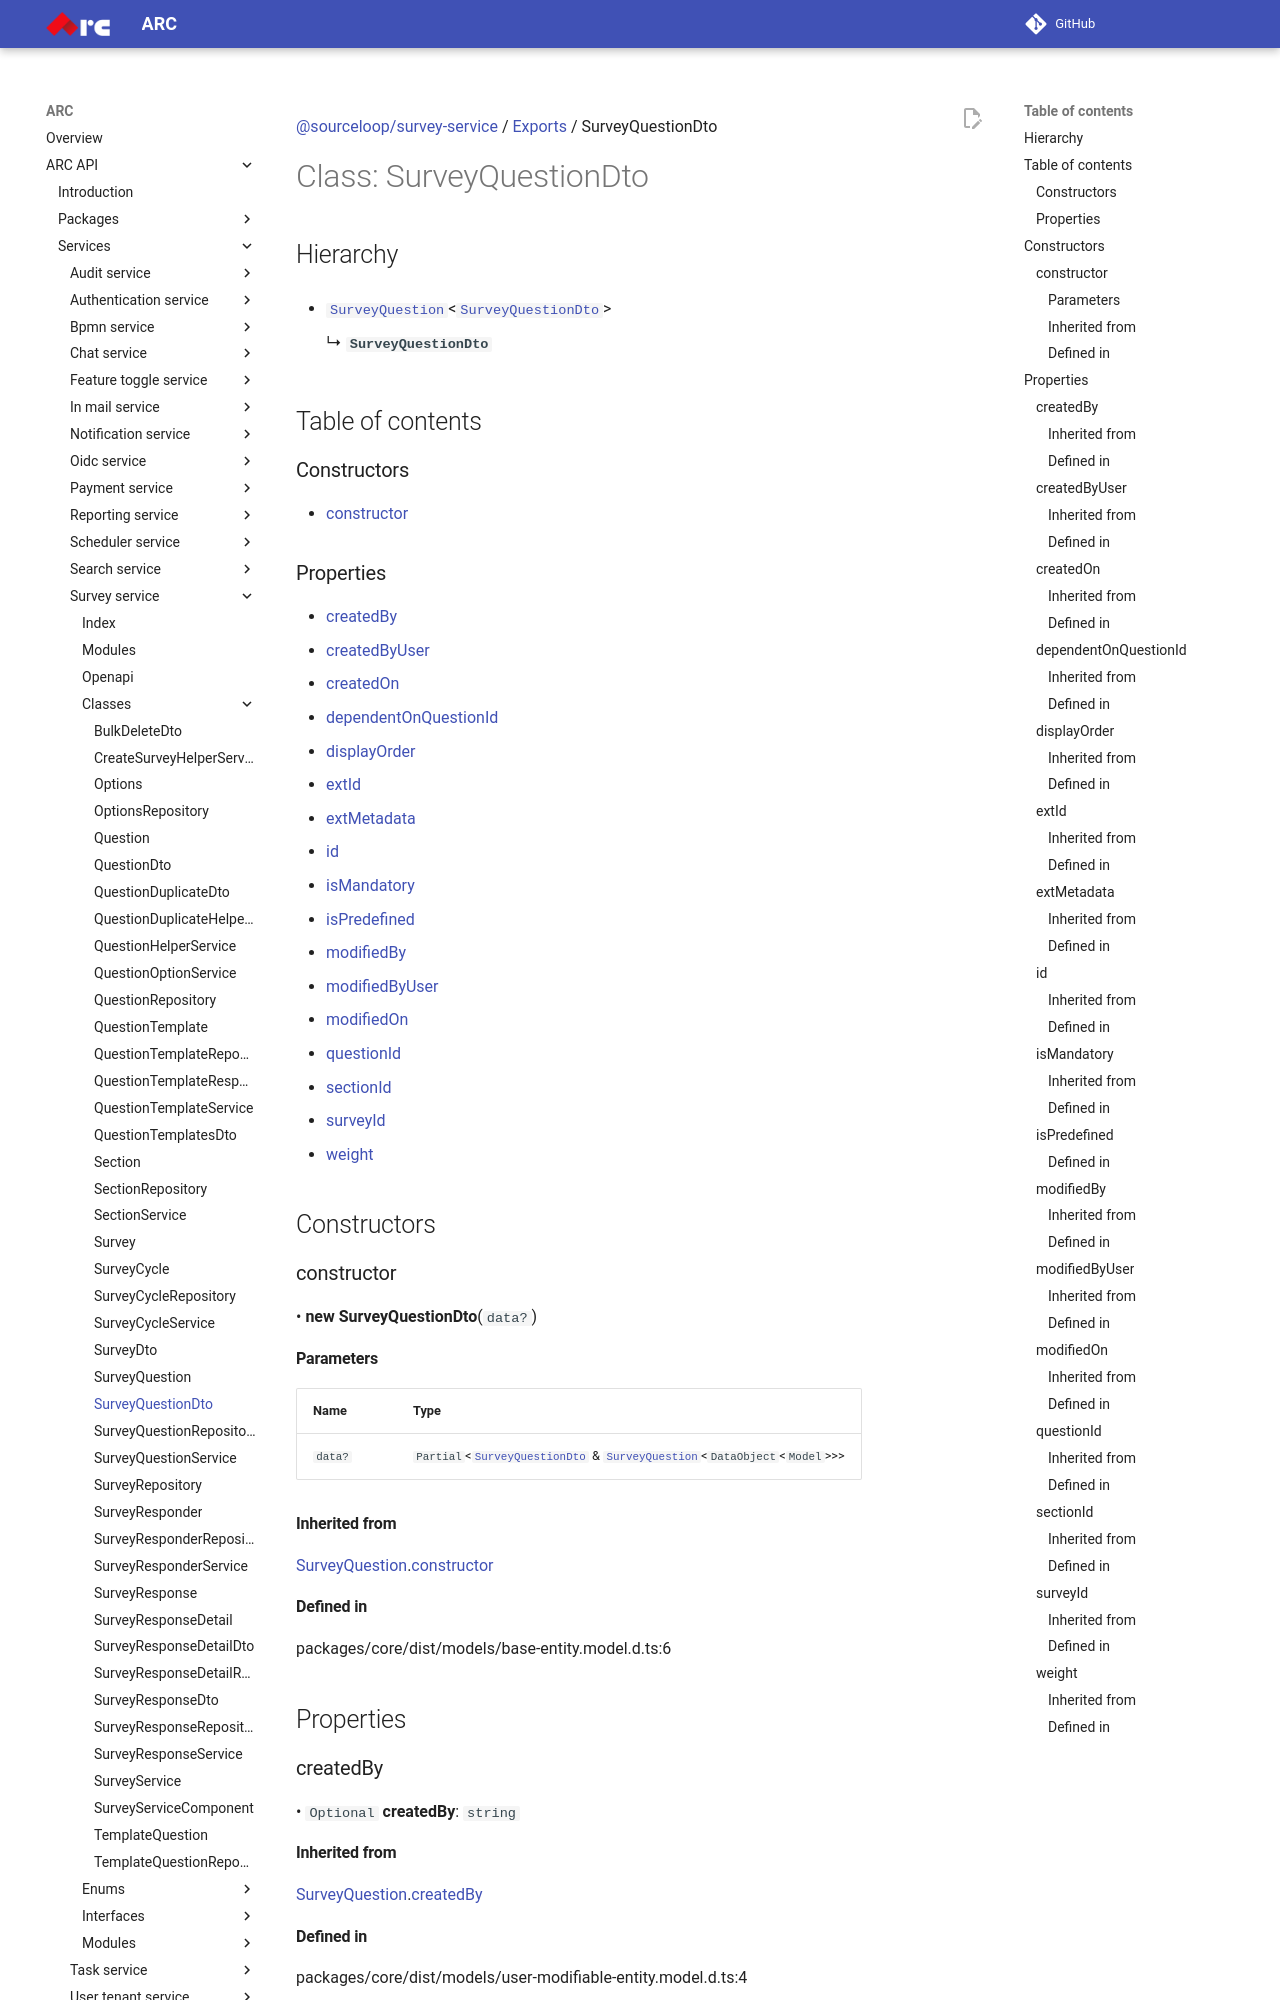

repository: sourcefuse/arc-docs · page: arc-api-docs/services/survey-service/classes/SurveyQuestionDto/index.html · generator: mkdocs

[@sourceloop/survey-service](../README.md) / [Exports](../modules.md) / SurveyQuestionDto

# Class: SurveyQuestionDto

## Hierarchy

- [`SurveyQuestion`](SurveyQuestion.md)<[`SurveyQuestionDto`](SurveyQuestionDto.md)\>

  ↳ **`SurveyQuestionDto`**

## Table of contents

### Constructors

- [constructor](SurveyQuestionDto.md#constructor)

### Properties

- [createdBy](SurveyQuestionDto.md#createdby)
- [createdByUser](SurveyQuestionDto.md#createdbyuser)
- [createdOn](SurveyQuestionDto.md#createdon)
- [dependentOnQuestionId](SurveyQuestionDto.md#dependentonquestionid)
- [displayOrder](SurveyQuestionDto.md#displayorder)
- [extId](SurveyQuestionDto.md#extid)
- [extMetadata](SurveyQuestionDto.md#extmetadata)
- [id](SurveyQuestionDto.md#id)
- [isMandatory](SurveyQuestionDto.md#ismandatory)
- [isPredefined](SurveyQuestionDto.md#ispredefined)
- [modifiedBy](SurveyQuestionDto.md#modifiedby)
- [modifiedByUser](SurveyQuestionDto.md#modifiedbyuser)
- [modifiedOn](SurveyQuestionDto.md#modifiedon)
- [questionId](SurveyQuestionDto.md#questionid)
- [sectionId](SurveyQuestionDto.md#sectionid)
- [surveyId](SurveyQuestionDto.md#surveyid)
- [weight](SurveyQuestionDto.md#weight)

## Constructors

### constructor

• **new SurveyQuestionDto**(`data?`)

#### Parameters

| Name | Type |
| :------ | :------ |
| `data?` | `Partial`<[`SurveyQuestionDto`](SurveyQuestionDto.md) & [`SurveyQuestion`](SurveyQuestion.md)<`DataObject`<`Model`\>\>\> |

#### Inherited from

[SurveyQuestion](SurveyQuestion.md).[constructor](SurveyQuestion.md#constructor)

#### Defined in

packages/core/dist/models/base-entity.model.d.ts:6

## Properties

### createdBy

• `Optional` **createdBy**: `string`

#### Inherited from

[SurveyQuestion](SurveyQuestion.md).[createdBy](SurveyQuestion.md#createdby)

#### Defined in

packages/core/dist/models/user-modifiable-entity.model.d.ts:4

___

### createdByUser

• `Optional` **createdByUser**: `string`

#### Inherited from

[SurveyQuestion](SurveyQuestion.md).[createdByUser](SurveyQuestion.md#createdbyuser)
